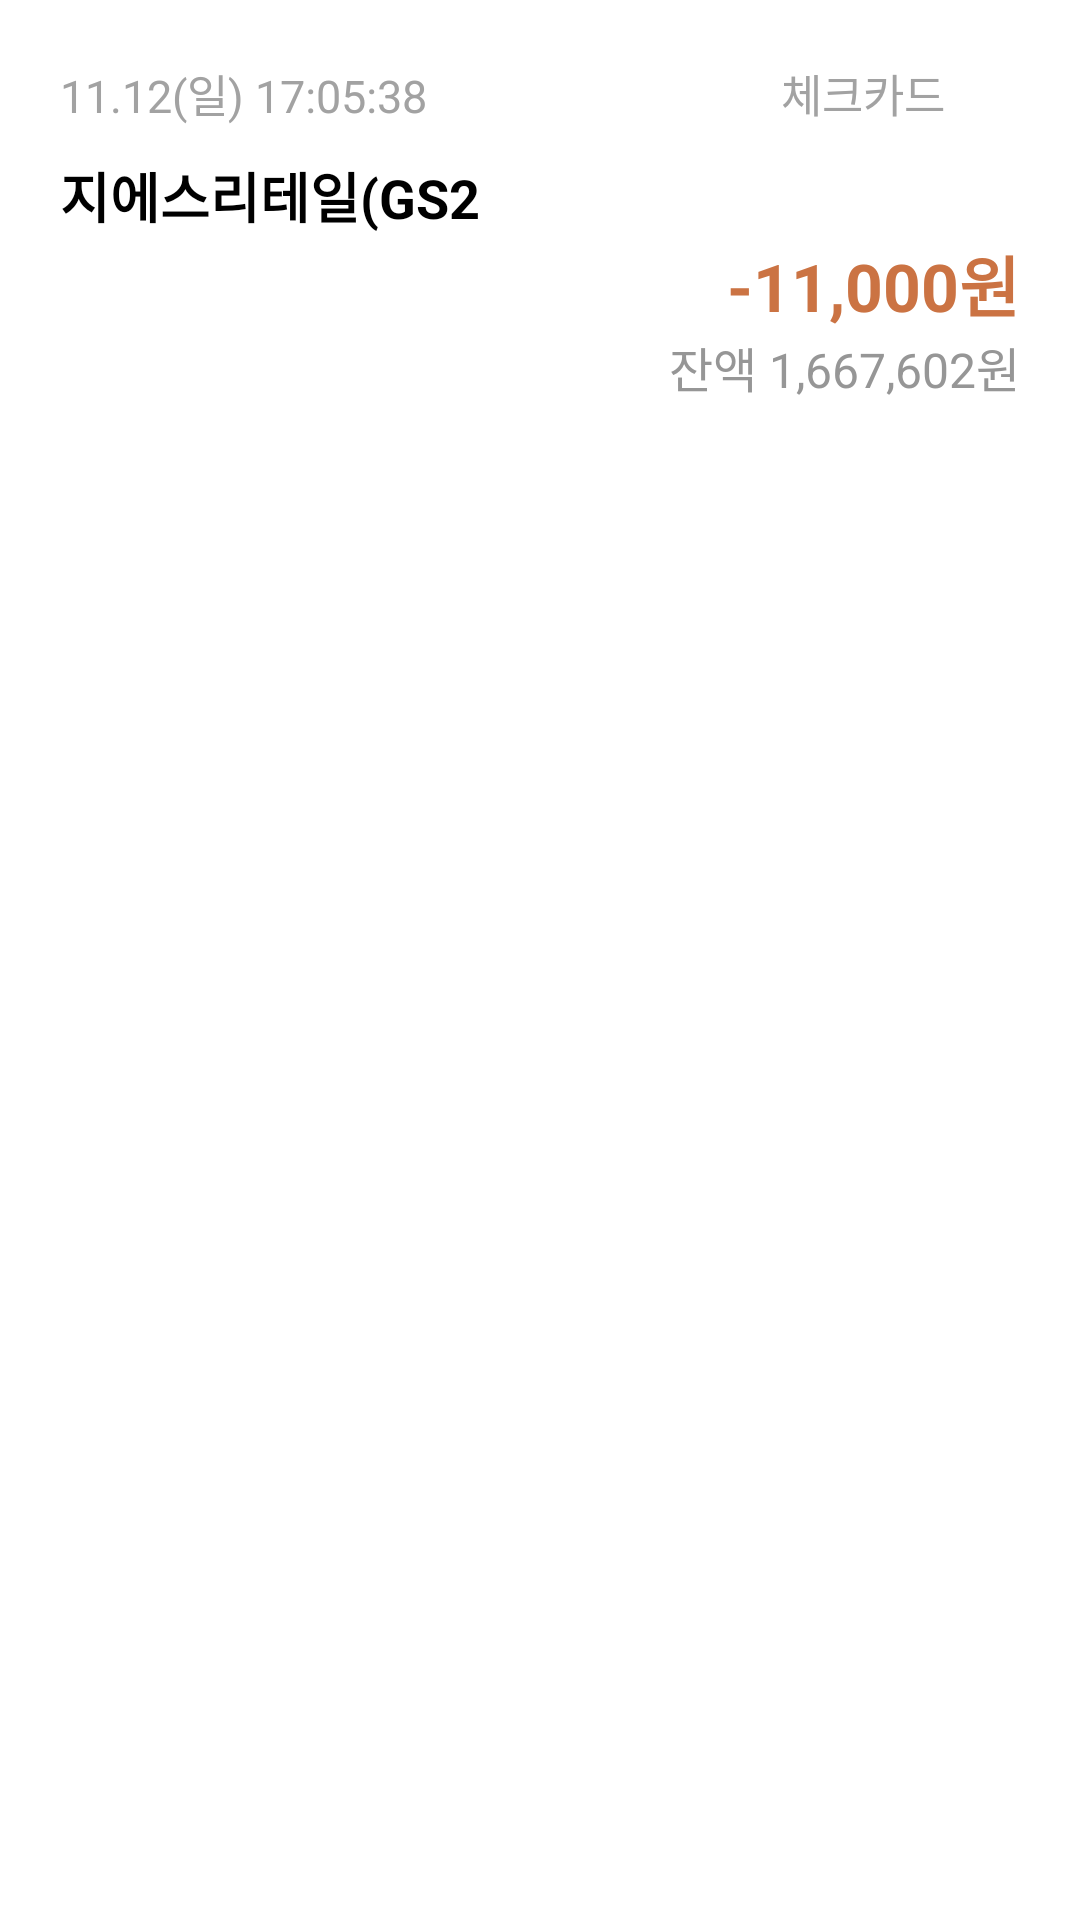

Reconstruct the res/layout file that produces this screen, plus the resources it refers to.
<!-- AndroidManifest.xml: application theme Theme.Hana -->
<!-- res/layout/transaction_item.xml -->
<?xml version="1.0" encoding="utf-8"?>
<RelativeLayout xmlns:android="http://schemas.android.com/apk/res/android"
    android:layout_width="match_parent"
    android:layout_height="160dp"
    android:layout_marginTop="2dp"
    android:padding="20dp"
    android:background="@color/white">

    <TextView
        android:id="@+id/text_date"
        android:layout_width="wrap_content"
        android:layout_height="wrap_content"
        android:text="11.12(일) 17:05:38"
        android:textSize="15sp"
        android:textColor="#A2A2A2"/>

    <TextView
        android:id="@+id/text_category"
        android:layout_width="wrap_content"
        android:layout_height="wrap_content"
        android:layout_toLeftOf="@+id/btn_etc"
        android:layout_marginRight="5dp"
        android:text="체크카드"
        android:textSize="15sp"
        android:textColor="#A2A2A2"/>

    <ImageView
        android:id="@+id/btn_etc"
        android:layout_width="20dp"
        android:layout_height="20dp"
        android:layout_alignParentRight="true"
        android:background="@drawable/ic_etc"/>

    <TextView
        android:id="@+id/text_client"
        android:layout_width="wrap_content"
        android:layout_height="wrap_content"
        android:layout_marginTop="10dp"
        android:layout_below="@+id/text_date"
        android:text="지에스리테일(GS2"
        android:textSize="18sp"
        android:textStyle="bold"
        android:textColor="@color/black"/>


    <TextView
        android:id="@+id/text_transaction"
        android:layout_width="wrap_content"
        android:layout_height="wrap_content"
        android:text="-11,000원"
        android:layout_alignParentRight="true"
        android:layout_below="@+id/text_client"
        android:textSize="22sp"
        android:textStyle="bold"
        android:textColor="#cb7343"/>

    <TextView
        android:id="@+id/text_balance"
        android:layout_width="wrap_content"
        android:layout_height="wrap_content"
        android:text="잔액 1,667,602원"
        android:layout_alignParentRight="true"
        android:layout_below="@+id/text_transaction"
        android:textSize="16sp"
        android:textColor="#969696"/>

</RelativeLayout>
<!-- resources referenced by this layout -->
<resources>
  <style name="Theme.Hana" parent="Theme.MaterialComponents.DayNight.NoActionBar">
          
          <item name="colorPrimary">@color/purple_500</item>
          <item name="colorPrimaryVariant">@color/purple_700</item>
          <item name="colorOnPrimary">@color/white</item>
          
          <item name="colorSecondary">@color/teal_200</item>
          <item name="colorSecondaryVariant">@color/teal_700</item>
          <item name="colorOnSecondary">@color/black</item>
          
          <item name="android:statusBarColor">@color/white</item>
          <item name="android:windowLightStatusBar" tools:targetApi="m">true</item>
          
      </style>
  <!-- not gathered from this repository: default colours our renderer supplied (Android Studio template values) -->
  <color name="purple_500">#FF6200EE</color>
  <color name="purple_700">#FF3700B3</color>
  <color name="teal_200">#FF03DAC5</color>
  <color name="teal_700">#FF018786</color>
  <color name="black">#FF000000</color>
  <color name="white">#FFFFFFFF</color>
</resources>
